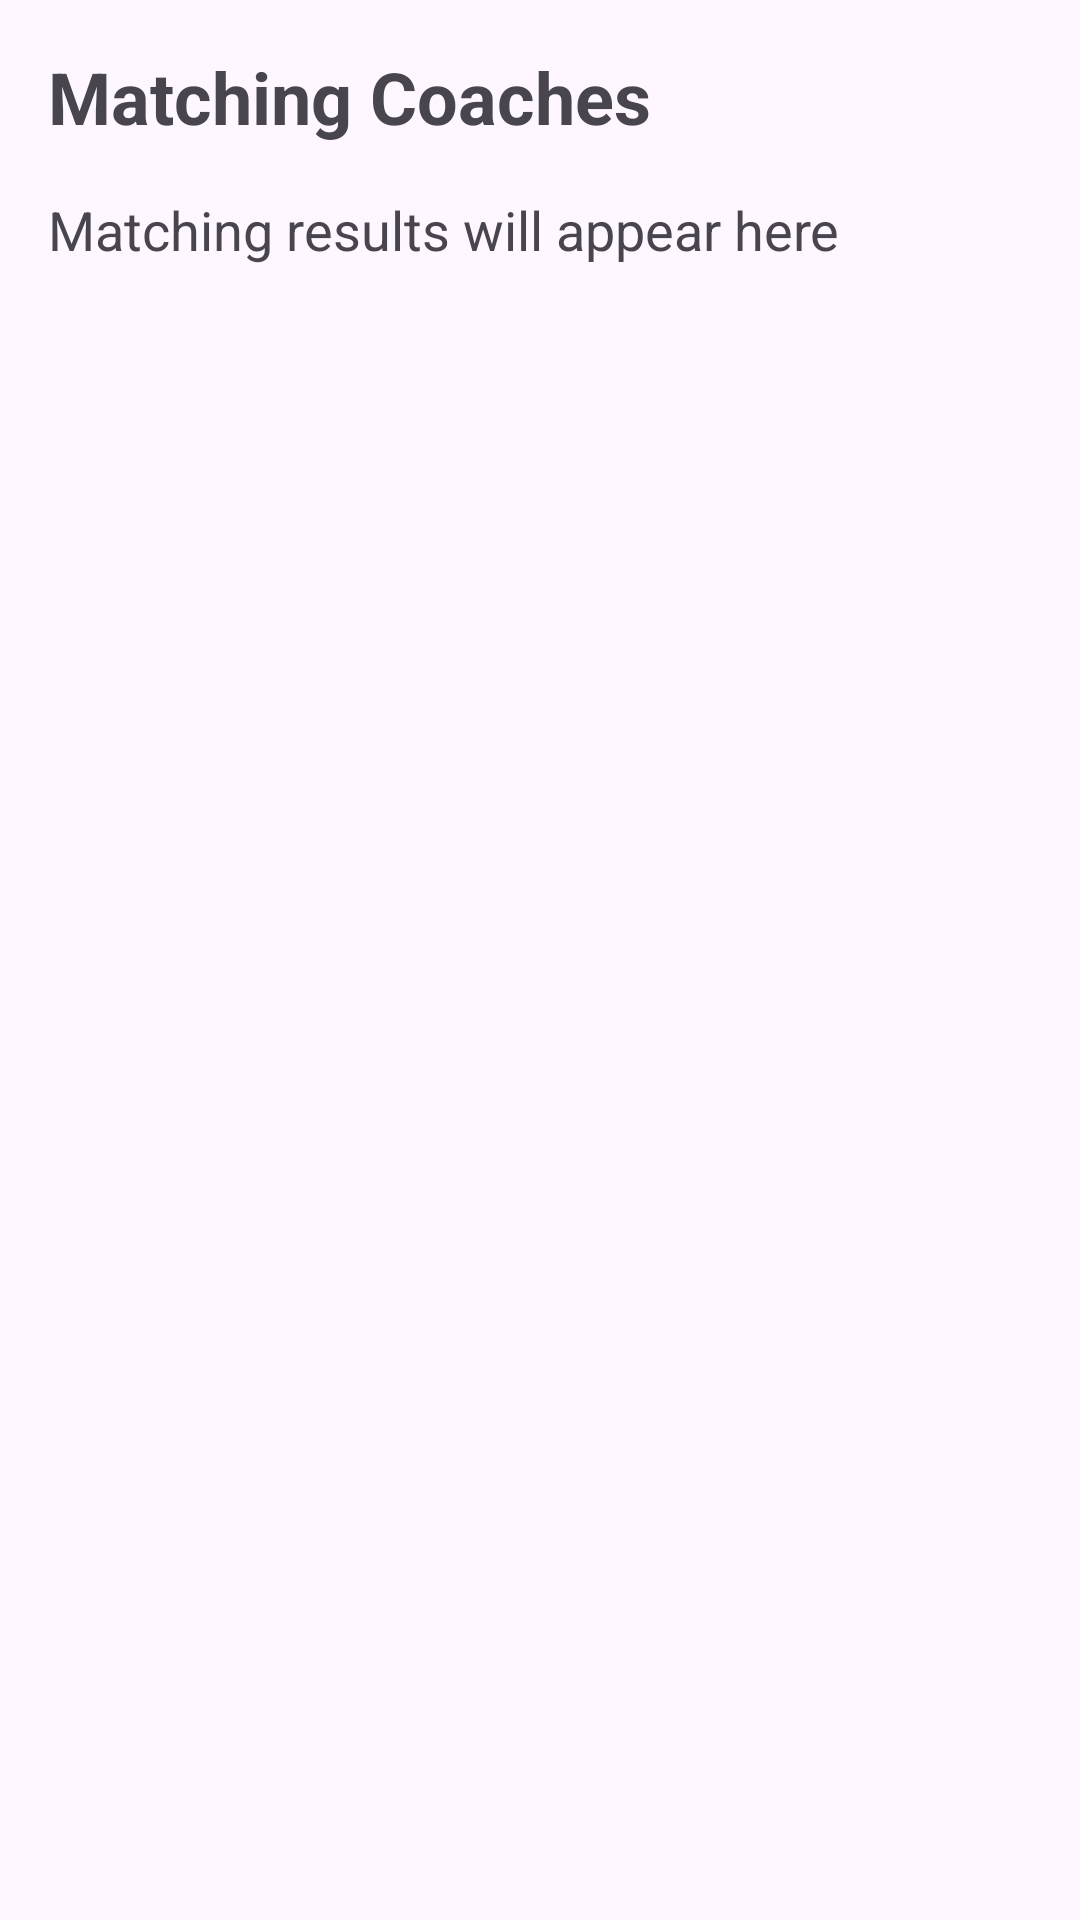

This screen was rendered from an Android layout file. Write that file and the resources it references.
<!-- AndroidManifest.xml: application theme Theme.Mowakkaba -->
<!-- res/layout/activity_matching.xml -->
<?xml version="1.0" encoding="utf-8"?>
<LinearLayout
    xmlns:android="http://schemas.android.com/apk/res/android"
    android:layout_width="match_parent"
    android:layout_height="match_parent"
    android:orientation="vertical"
    android:padding="16dp">

    <TextView
        android:layout_width="match_parent"
        android:layout_height="wrap_content"
        android:text="Matching Coaches"
        android:textSize="24sp"
        android:textStyle="bold"
        android:layout_marginBottom="16dp" />

    <TextView
        android:id="@+id/matching_results"
        android:layout_width="match_parent"
        android:layout_height="wrap_content"
        android:text="Matching results will appear here"
        android:textSize="18sp" />
</LinearLayout>
<!-- resources referenced by this layout -->
<resources>
  <style name="Theme.Mowakkaba" parent="Base.Theme.Mowakkaba" />
  <style name="Base.Theme.Mowakkaba" parent="Theme.Material3.DayNight.NoActionBar">
          
          
      </style>
</resources>
